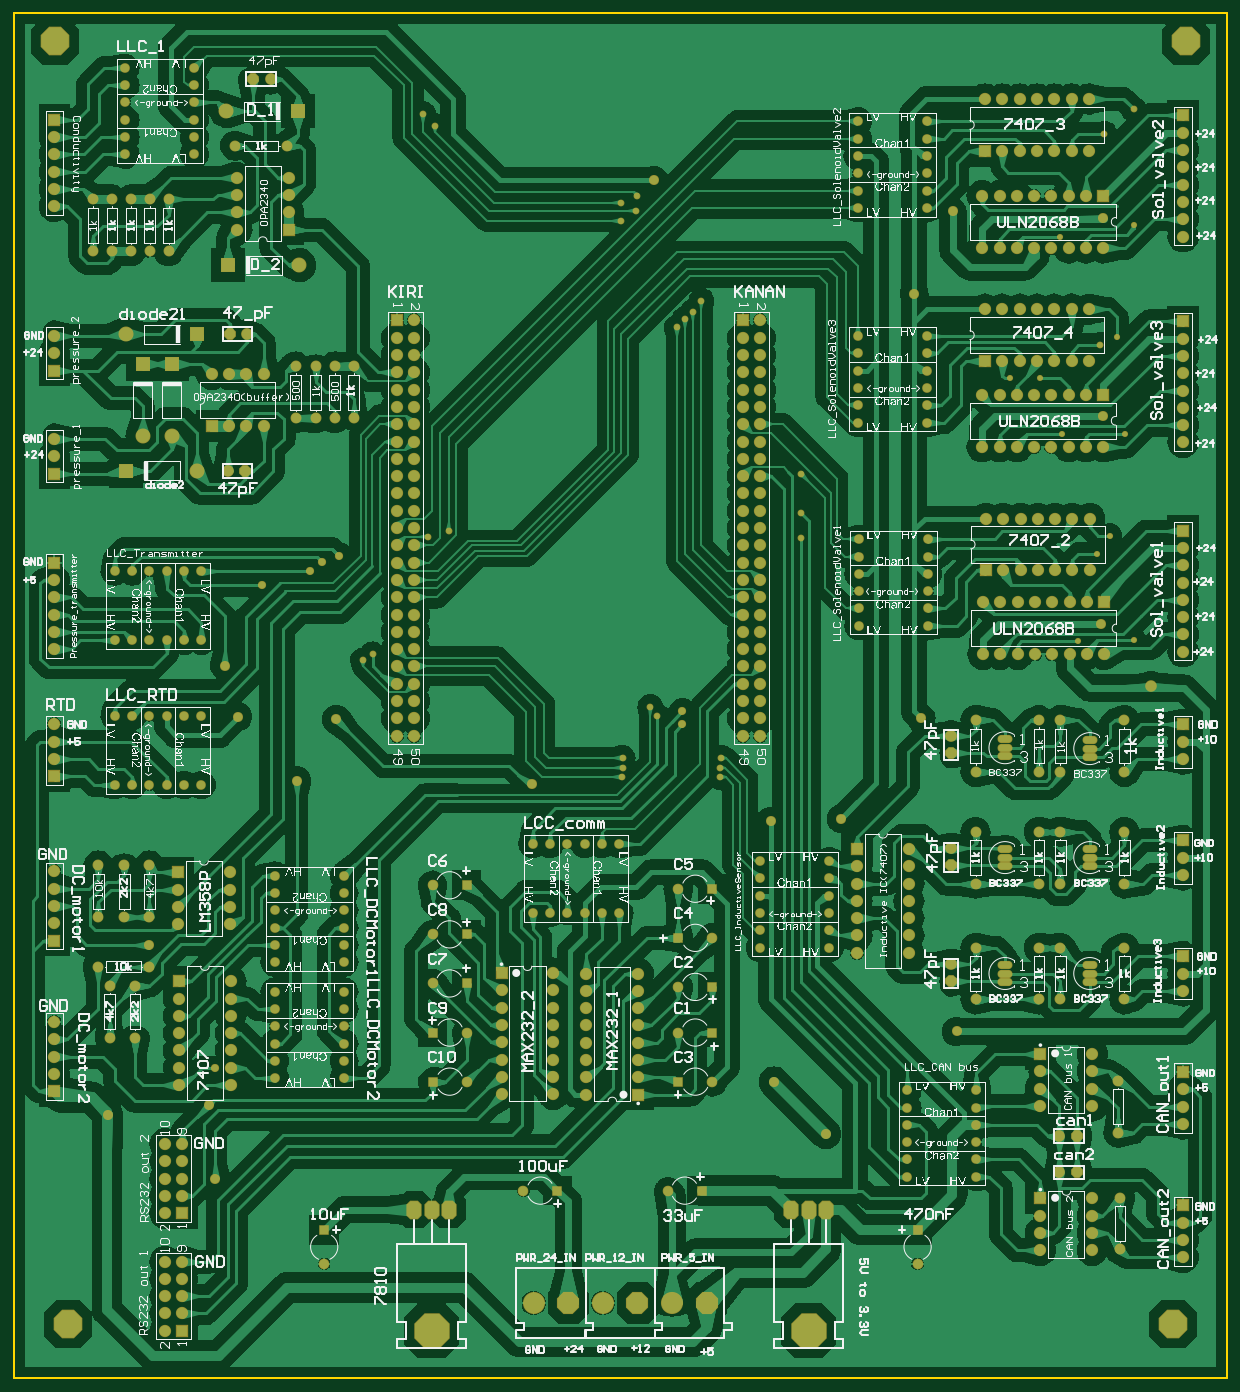
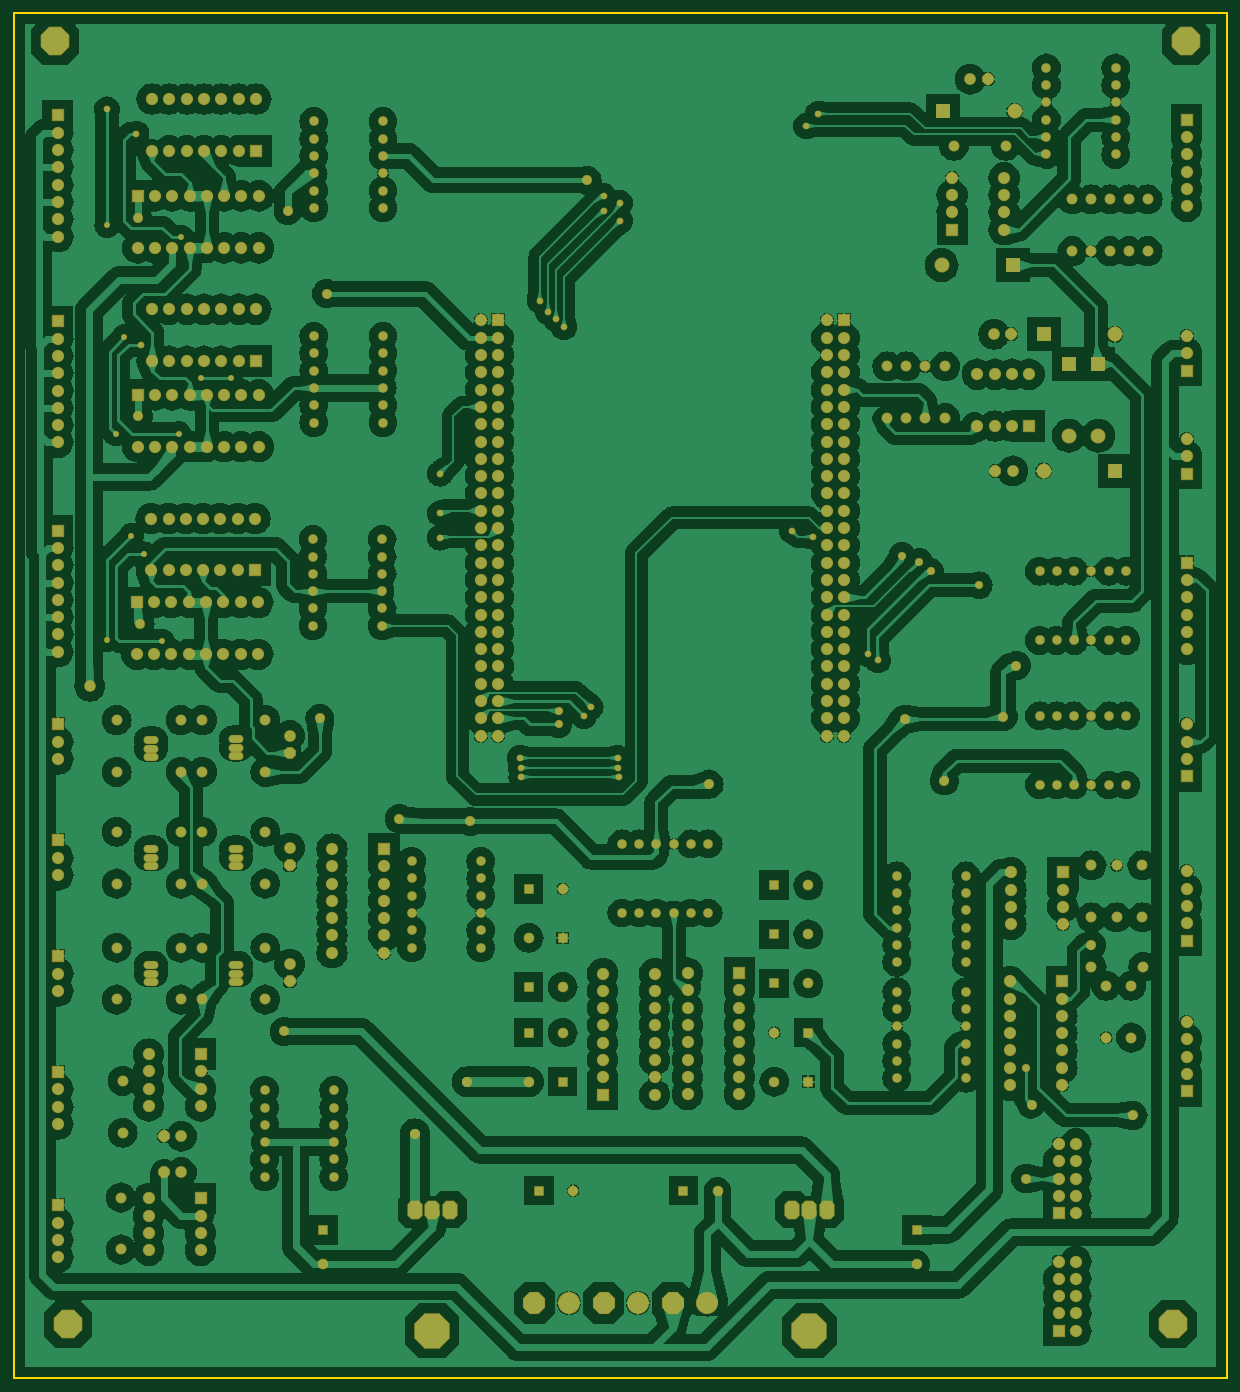
Circuit board: 9 layer files. Board 178.2 x 200.4 mm.
- bottom_copper: carrier board Ultrafiltrasi.GBL (246128 bytes)
- bottom_silk: carrier board Ultrafiltrasi.GBO (2010 bytes)
- paste: carrier board Ultrafiltrasi.GBP (2008 bytes)
- bottom_mask: carrier board Ultrafiltrasi.GBS (16482 bytes)
- outline: carrier board Ultrafiltrasi.GKO (2148 bytes)
- top_copper: carrier board Ultrafiltrasi.GTL (289083 bytes)
- top_silk: carrier board Ultrafiltrasi.GTO (459920 bytes)
- paste: carrier board Ultrafiltrasi.GTP (1192 bytes)
- top_mask: carrier board Ultrafiltrasi.GTS (16481 bytes)

=== bottom_copper: carrier board Ultrafiltrasi.GBL (246128 bytes, source omitted) ===
=== bottom_silk: carrier board Ultrafiltrasi.GBO ===
%FSLAX43Y43*%
%MOMM*%
G71*
G01*
G75*
G04 Layer_Color=32896*
%ADD10C,1.500*%
%ADD11C,1.000*%
%ADD12C,0.500*%
%ADD13C,0.800*%
%ADD14C,0.300*%
%ADD15P,3.299X8X202.5*%
%ADD16C,3.048*%
%ADD17R,1.600X1.600*%
%ADD18C,1.600*%
%ADD19R,1.600X1.600*%
%ADD20P,5.412X8X202.5*%
G04:AMPARAMS|DCode=21|XSize=2.032mm|YSize=2.54mm|CornerRadius=0mm|HoleSize=0mm|Usage=FLASHONLY|Rotation=180.000|XOffset=0mm|YOffset=0mm|HoleType=Round|Shape=Octagon|*
%AMOCTAGOND21*
4,1,8,0.508,-1.270,-0.508,-1.270,-1.016,-0.762,-1.016,0.762,-0.508,1.270,0.508,1.270,1.016,0.762,1.016,-0.762,0.508,-1.270,0.0*
%
%ADD21OCTAGOND21*%

%ADD22C,1.524*%
%ADD23P,1.650X8X202.5*%
%ADD24R,2.000X2.000*%
%ADD25C,2.000*%
%ADD26C,1.219*%
%ADD27O,2.000X1.000*%
%ADD28O,2.000X1.000*%
%ADD29R,1.350X1.350*%
%ADD30C,1.350*%
%ADD31R,2.000X2.000*%
%ADD32R,1.350X1.350*%
%ADD33C,1.400*%
%ADD34P,4.330X8X22.5*%
%ADD35P,1.650X8X112.5*%
%ADD36C,1.270*%
%ADD37C,0.800*%
%ADD38C,1.000*%
%ADD39C,0.700*%
%ADD40C,1.500*%
%ADD41C,0.200*%
%ADD42C,0.250*%
%ADD43C,0.600*%
%ADD44C,0.254*%
%ADD45C,0.305*%
%ADD46C,0.127*%
%ADD47C,0.150*%
%ADD48C,0.120*%
%ADD49C,0.100*%
%ADD50C,0.203*%
%ADD51R,0.800X2.800*%
%ADD52R,2.800X0.800*%
%ADD53R,0.800X2.800*%
%ADD54P,3.519X8X202.5*%
%ADD55C,3.251*%
%ADD56R,1.803X1.803*%
%ADD57C,1.803*%
%ADD58R,1.803X1.803*%
%ADD59P,5.632X8X202.5*%
G04:AMPARAMS|DCode=60|XSize=2.235mm|YSize=2.743mm|CornerRadius=0mm|HoleSize=0mm|Usage=FLASHONLY|Rotation=180.000|XOffset=0mm|YOffset=0mm|HoleType=Round|Shape=Octagon|*
%AMOCTAGOND60*
4,1,8,0.559,-1.372,-0.559,-1.372,-1.118,-0.813,-1.118,0.813,-0.559,1.372,0.559,1.372,1.118,0.813,1.118,-0.813,0.559,-1.372,0.0*
%
%ADD60OCTAGOND60*%

%ADD61C,1.727*%
%ADD62P,1.870X8X202.5*%
%ADD63R,2.203X2.203*%
%ADD64C,2.203*%
%ADD65C,1.422*%
%ADD66O,2.203X1.203*%
%ADD67O,2.203X1.203*%
%ADD68R,1.553X1.553*%
%ADD69C,1.553*%
%ADD70R,2.203X2.203*%
%ADD71R,1.553X1.553*%
%ADD72C,1.603*%
%ADD73P,4.550X8X22.5*%
%ADD74P,1.870X8X112.5*%
%ADD75C,1.473*%
%ADD76C,1.003*%
%ADD77C,1.203*%
%ADD78C,0.903*%
%ADD79C,1.703*%
M02*

=== paste: carrier board Ultrafiltrasi.GBP ===
%FSLAX43Y43*%
%MOMM*%
G71*
G01*
G75*
G04 Layer_Color=128*
%ADD10C,1.500*%
%ADD11C,1.000*%
%ADD12C,0.500*%
%ADD13C,0.800*%
%ADD14C,0.300*%
%ADD15P,3.299X8X202.5*%
%ADD16C,3.048*%
%ADD17R,1.600X1.600*%
%ADD18C,1.600*%
%ADD19R,1.600X1.600*%
%ADD20P,5.412X8X202.5*%
G04:AMPARAMS|DCode=21|XSize=2.032mm|YSize=2.54mm|CornerRadius=0mm|HoleSize=0mm|Usage=FLASHONLY|Rotation=180.000|XOffset=0mm|YOffset=0mm|HoleType=Round|Shape=Octagon|*
%AMOCTAGOND21*
4,1,8,0.508,-1.270,-0.508,-1.270,-1.016,-0.762,-1.016,0.762,-0.508,1.270,0.508,1.270,1.016,0.762,1.016,-0.762,0.508,-1.270,0.0*
%
%ADD21OCTAGOND21*%

%ADD22C,1.524*%
%ADD23P,1.650X8X202.5*%
%ADD24R,2.000X2.000*%
%ADD25C,2.000*%
%ADD26C,1.219*%
%ADD27O,2.000X1.000*%
%ADD28O,2.000X1.000*%
%ADD29R,1.350X1.350*%
%ADD30C,1.350*%
%ADD31R,2.000X2.000*%
%ADD32R,1.350X1.350*%
%ADD33C,1.400*%
%ADD34P,4.330X8X22.5*%
%ADD35P,1.650X8X112.5*%
%ADD36C,1.270*%
%ADD37C,0.800*%
%ADD38C,1.000*%
%ADD39C,0.700*%
%ADD40C,1.500*%
%ADD41C,0.200*%
%ADD42C,0.250*%
%ADD43C,0.600*%
%ADD44C,0.254*%
%ADD45C,0.305*%
%ADD46C,0.127*%
%ADD47C,0.150*%
%ADD48C,0.120*%
%ADD49C,0.100*%
%ADD50C,0.203*%
%ADD51R,0.800X2.800*%
%ADD52R,2.800X0.800*%
%ADD53R,0.800X2.800*%
%ADD54P,3.519X8X202.5*%
%ADD55C,3.251*%
%ADD56R,1.803X1.803*%
%ADD57C,1.803*%
%ADD58R,1.803X1.803*%
%ADD59P,5.632X8X202.5*%
G04:AMPARAMS|DCode=60|XSize=2.235mm|YSize=2.743mm|CornerRadius=0mm|HoleSize=0mm|Usage=FLASHONLY|Rotation=180.000|XOffset=0mm|YOffset=0mm|HoleType=Round|Shape=Octagon|*
%AMOCTAGOND60*
4,1,8,0.559,-1.372,-0.559,-1.372,-1.118,-0.813,-1.118,0.813,-0.559,1.372,0.559,1.372,1.118,0.813,1.118,-0.813,0.559,-1.372,0.0*
%
%ADD60OCTAGOND60*%

%ADD61C,1.727*%
%ADD62P,1.870X8X202.5*%
%ADD63R,2.203X2.203*%
%ADD64C,2.203*%
%ADD65C,1.422*%
%ADD66O,2.203X1.203*%
%ADD67O,2.203X1.203*%
%ADD68R,1.553X1.553*%
%ADD69C,1.553*%
%ADD70R,2.203X2.203*%
%ADD71R,1.553X1.553*%
%ADD72C,1.603*%
%ADD73P,4.550X8X22.5*%
%ADD74P,1.870X8X112.5*%
%ADD75C,1.473*%
%ADD76C,1.003*%
%ADD77C,1.203*%
%ADD78C,0.903*%
%ADD79C,1.703*%
M02*

=== bottom_mask: carrier board Ultrafiltrasi.GBS (16482 bytes, source omitted) ===
=== outline: carrier board Ultrafiltrasi.GKO ===
%FSLAX43Y43*%
%MOMM*%
G71*
G01*
G75*
G04 Layer_Color=16711935*
%ADD10C,1.500*%
%ADD11C,1.000*%
%ADD12C,0.500*%
%ADD13C,0.800*%
%ADD14C,0.300*%
%ADD15P,3.299X8X202.5*%
%ADD16C,3.048*%
%ADD17R,1.600X1.600*%
%ADD18C,1.600*%
%ADD19R,1.600X1.600*%
%ADD20P,5.412X8X202.5*%
G04:AMPARAMS|DCode=21|XSize=2.032mm|YSize=2.54mm|CornerRadius=0mm|HoleSize=0mm|Usage=FLASHONLY|Rotation=180.000|XOffset=0mm|YOffset=0mm|HoleType=Round|Shape=Octagon|*
%AMOCTAGOND21*
4,1,8,0.508,-1.270,-0.508,-1.270,-1.016,-0.762,-1.016,0.762,-0.508,1.270,0.508,1.270,1.016,0.762,1.016,-0.762,0.508,-1.270,0.0*
%
%ADD21OCTAGOND21*%

%ADD22C,1.524*%
%ADD23P,1.650X8X202.5*%
%ADD24R,2.000X2.000*%
%ADD25C,2.000*%
%ADD26C,1.219*%
%ADD27O,2.000X1.000*%
%ADD28O,2.000X1.000*%
%ADD29R,1.350X1.350*%
%ADD30C,1.350*%
%ADD31R,2.000X2.000*%
%ADD32R,1.350X1.350*%
%ADD33C,1.400*%
%ADD34P,4.330X8X22.5*%
%ADD35P,1.650X8X112.5*%
%ADD36C,1.270*%
%ADD37C,0.800*%
%ADD38C,1.000*%
%ADD39C,0.700*%
%ADD40C,1.500*%
%ADD41C,0.200*%
%ADD42C,0.250*%
%ADD43C,0.600*%
%ADD44C,0.254*%
%ADD45C,0.305*%
%ADD46C,0.127*%
%ADD47C,0.150*%
%ADD48C,0.120*%
%ADD49C,0.100*%
%ADD50C,0.203*%
%ADD51R,0.800X2.800*%
%ADD52R,2.800X0.800*%
%ADD53R,0.800X2.800*%
%ADD54P,3.519X8X202.5*%
%ADD55C,3.251*%
%ADD56R,1.803X1.803*%
%ADD57C,1.803*%
%ADD58R,1.803X1.803*%
%ADD59P,5.632X8X202.5*%
G04:AMPARAMS|DCode=60|XSize=2.235mm|YSize=2.743mm|CornerRadius=0mm|HoleSize=0mm|Usage=FLASHONLY|Rotation=180.000|XOffset=0mm|YOffset=0mm|HoleType=Round|Shape=Octagon|*
%AMOCTAGOND60*
4,1,8,0.559,-1.372,-0.559,-1.372,-1.118,-0.813,-1.118,0.813,-0.559,1.372,0.559,1.372,1.118,0.813,1.118,-0.813,0.559,-1.372,0.0*
%
%ADD60OCTAGOND60*%

%ADD61C,1.727*%
%ADD62P,1.870X8X202.5*%
%ADD63R,2.203X2.203*%
%ADD64C,2.203*%
%ADD65C,1.422*%
%ADD66O,2.203X1.203*%
%ADD67O,2.203X1.203*%
%ADD68R,1.553X1.553*%
%ADD69C,1.553*%
%ADD70R,2.203X2.203*%
%ADD71R,1.553X1.553*%
%ADD72C,1.603*%
%ADD73P,4.550X8X22.5*%
%ADD74P,1.870X8X112.5*%
%ADD75C,1.473*%
%ADD76C,1.003*%
%ADD77C,1.203*%
%ADD78C,0.903*%
%ADD79C,1.703*%
D44*
X157226Y256794D02*
X335407D01*
Y56388D02*
Y256794D01*
X157226Y84328D02*
Y256794D01*
Y56388D02*
X335407D01*
X157226D02*
Y89281D01*
M02*

=== top_copper: carrier board Ultrafiltrasi.GTL (289083 bytes, source omitted) ===
=== top_silk: carrier board Ultrafiltrasi.GTO (459920 bytes, source omitted) ===
=== paste: carrier board Ultrafiltrasi.GTP ===
%FSLAX43Y43*%
%MOMM*%
G71*
G01*
G75*
G04 Layer_Color=8421504*
%ADD10C,1.500*%
%ADD11C,1.000*%
%ADD12C,0.500*%
%ADD13C,0.800*%
%ADD14C,0.300*%
%ADD15P,3.299X8X202.5*%
%ADD16C,3.048*%
%ADD17R,1.600X1.600*%
%ADD18C,1.600*%
%ADD19R,1.600X1.600*%
%ADD20P,5.412X8X202.5*%
G04:AMPARAMS|DCode=21|XSize=2.032mm|YSize=2.54mm|CornerRadius=0mm|HoleSize=0mm|Usage=FLASHONLY|Rotation=180.000|XOffset=0mm|YOffset=0mm|HoleType=Round|Shape=Octagon|*
%AMOCTAGOND21*
4,1,8,0.508,-1.270,-0.508,-1.270,-1.016,-0.762,-1.016,0.762,-0.508,1.270,0.508,1.270,1.016,0.762,1.016,-0.762,0.508,-1.270,0.0*
%
%ADD21OCTAGOND21*%

%ADD22C,1.524*%
%ADD23P,1.650X8X202.5*%
%ADD24R,2.000X2.000*%
%ADD25C,2.000*%
%ADD26C,1.219*%
%ADD27O,2.000X1.000*%
%ADD28O,2.000X1.000*%
%ADD29R,1.350X1.350*%
%ADD30C,1.350*%
%ADD31R,2.000X2.000*%
%ADD32R,1.350X1.350*%
%ADD33C,1.400*%
%ADD34P,4.330X8X22.5*%
%ADD35P,1.650X8X112.5*%
%ADD36C,1.270*%
%ADD37C,0.800*%
%ADD38C,1.000*%
%ADD39C,0.700*%
%ADD40C,1.500*%
%ADD41C,0.200*%
%ADD42C,0.250*%
%ADD43C,0.600*%
%ADD44C,0.254*%
%ADD45C,0.305*%
%ADD46C,0.127*%
%ADD47C,0.150*%
%ADD48C,0.120*%
%ADD49C,0.100*%
%ADD50C,0.203*%
%ADD51R,0.800X2.800*%
%ADD52R,2.800X0.800*%
%ADD53R,0.800X2.800*%
M02*

=== top_mask: carrier board Ultrafiltrasi.GTS (16481 bytes, source omitted) ===
